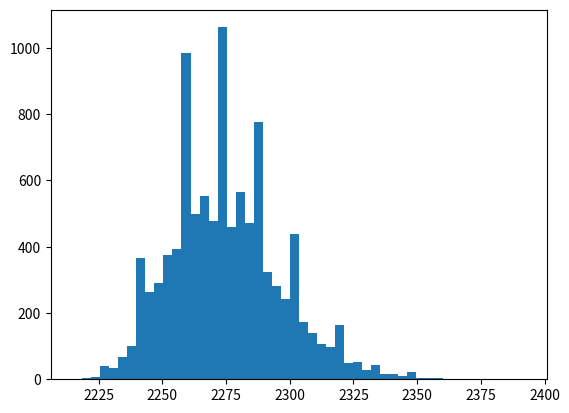

Write Python code to recreate this figure.
import random
# import numpy as np
# import pandas as pd
# import scipy as sc
import matplotlib.pyplot as plt

numSims = 10000
projectedWinPercentage = 0.86

gamesRequired = []

for i in range(numSims):

    currentGames = 2103
    currentWins = 1331

    currentPercentage = 1.0*currentWins/currentGames

    while currentPercentage < 0.65:
        randomNumber = random.random()
        if randomNumber < projectedWinPercentage:
            currentWins += 1
        currentGames += 1
        currentPercentage = 1.0*currentWins/currentGames

    gamesRequired.append(currentGames)

plt.hist(gamesRequired, bins=50)
plt.show()
